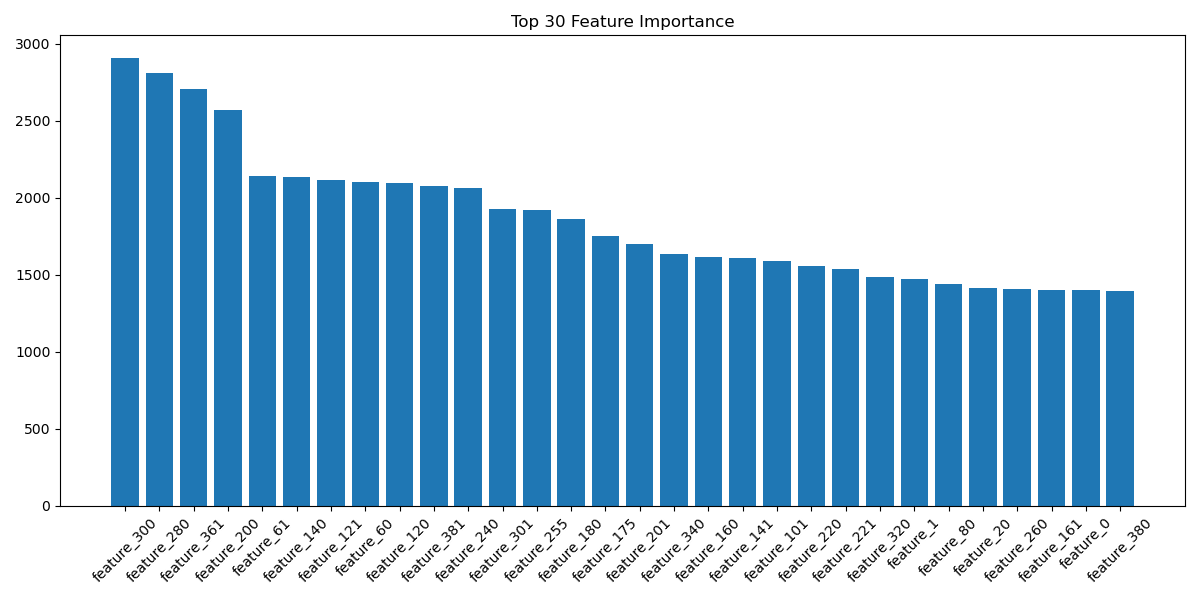

Values plotted in this chart, from the file beside it:
feature, importance
feature_300, 2908
feature_280, 2807
feature_361, 2705
feature_200, 2567
feature_61, 2142
feature_140, 2135
feature_121, 2113
feature_60, 2101
feature_120, 2097
feature_381, 2076
feature_240, 2065
feature_301, 1926
feature_255, 1918
feature_180, 1859
feature_175, 1749
feature_201, 1699
feature_340, 1634
feature_160, 1616
feature_141, 1611
feature_101, 1589
feature_220, 1554
feature_221, 1538
feature_320, 1488
feature_1, 1472
feature_80, 1439
feature_20, 1415
feature_260, 1409
feature_161, 1402
feature_0, 1401
feature_380, 1392
feature_100, 1352
feature_241, 1334
feature_360, 1329
feature_261, 1310
feature_281, 1302
feature_181, 1298
feature_41, 1293
feature_372, 1259
feature_40, 1246
feature_81, 1218
feature_341, 1202
feature_321, 1120
feature_295, 979
feature_392, 977
feature_215, 973
feature_21, 967
feature_283, 822
feature_95, 771
feature_232, 670
feature_132, 643
feature_303, 642
feature_203, 616
feature_375, 555
feature_212, 550
feature_72, 540
feature_112, 537
feature_12, 520
feature_312, 488
feature_152, 488
feature_52, 462
... 340 more rows
